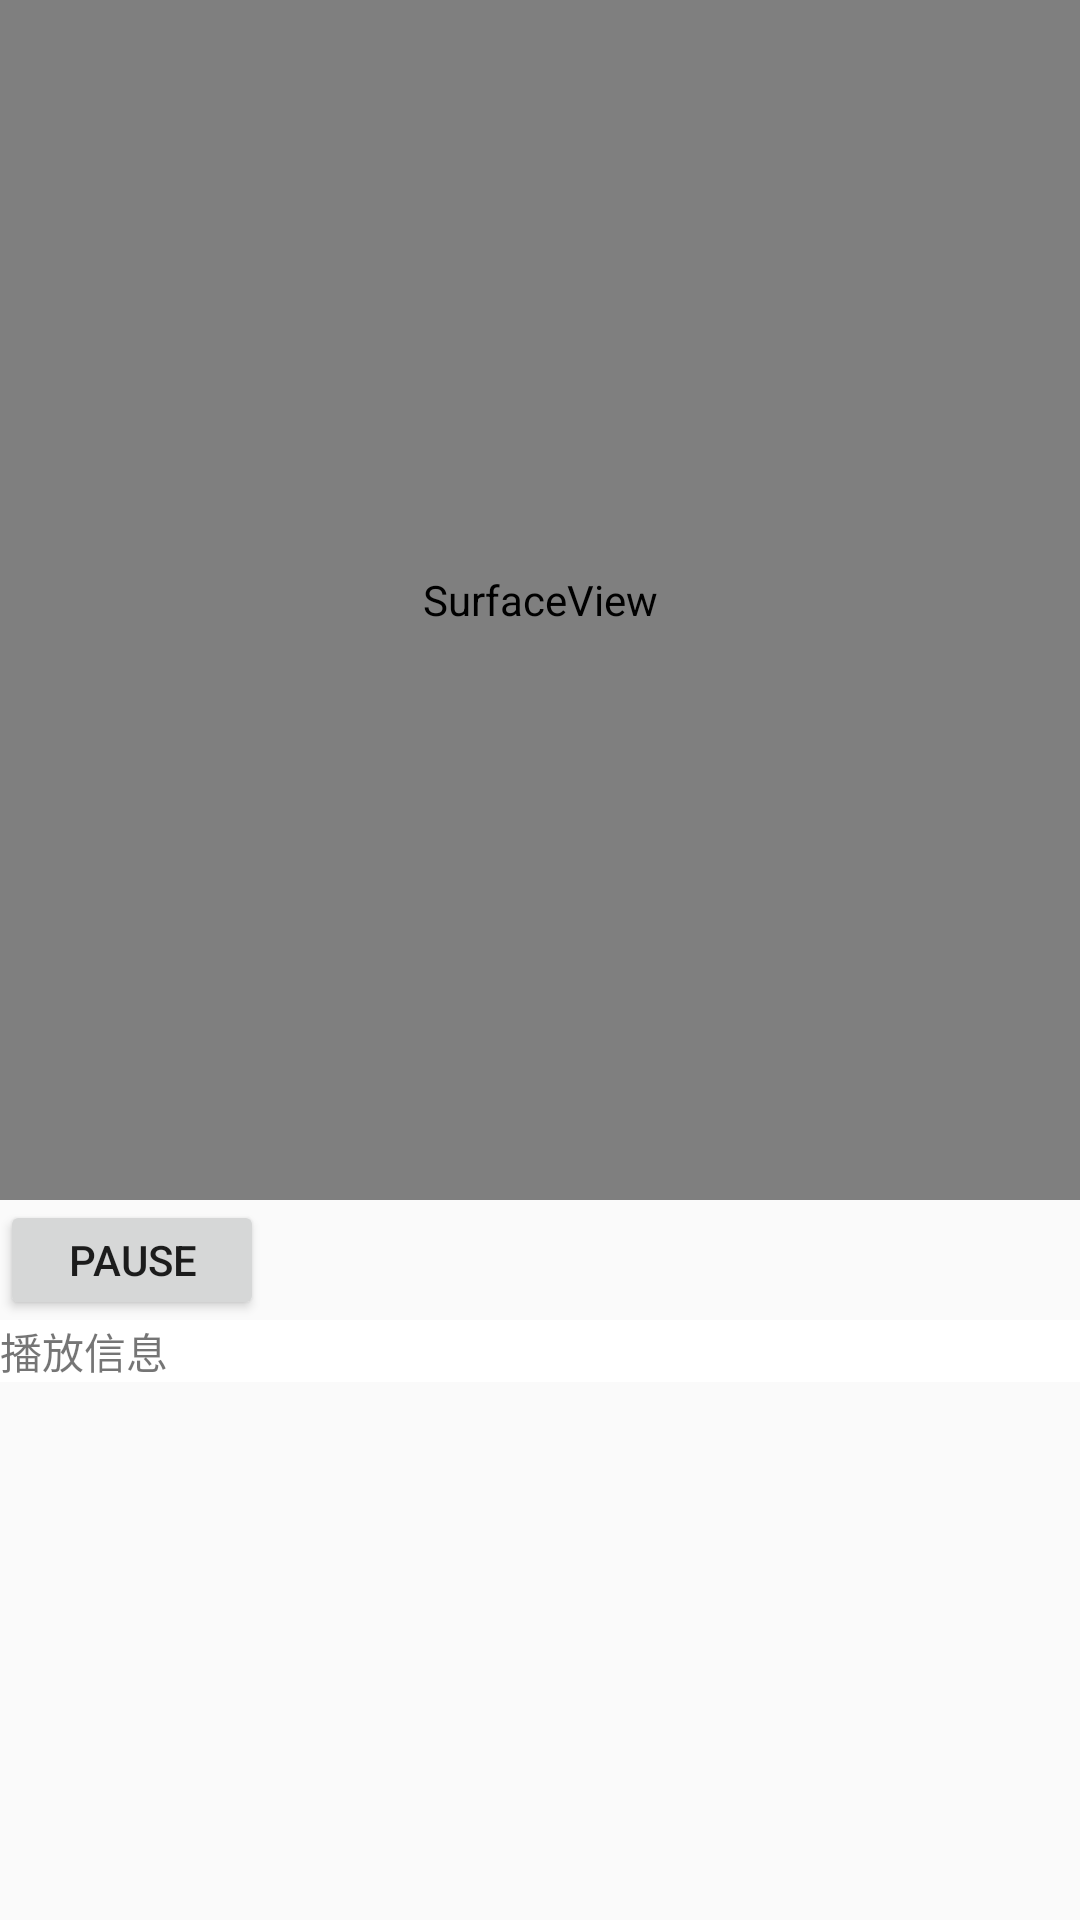

Here is an Android app screen rendered from its layout file. Give the layout XML and the strings, colors and styles it references.
<!-- AndroidManifest.xml: application theme AppTheme -->
<!-- res/layout/activity_simple_exo_player.xml -->
<?xml version="1.0" encoding="utf-8"?>
<LinearLayout
    xmlns:android="http://schemas.android.com/apk/res/android"
    xmlns:app="http://schemas.android.com/apk/res-auto"
    xmlns:tools="http://schemas.android.com/tools"
    android:id="@+id/activity_simple_exo_player"
    android:layout_width="match_parent"
    android:layout_height="match_parent"
    android:orientation="vertical"
    tools:context="com.wangw.samples.exoplayer.SimpleExoPlayerActivity">

    <SurfaceView
        android:id="@+id/surface_view"
        android:layout_width="match_parent"
        android:layout_height="0dp"
        android:layout_weight="2"/>

    <LinearLayout
        android:layout_width="match_parent"
        android:layout_height="40dp"
        android:orientation="horizontal">

        <Button
            android:id="@+id/btn_play"
            android:layout_width="wrap_content"
            android:layout_height="wrap_content"
            android:text="PAUSE"/>

    </LinearLayout>

    <ScrollView
        android:layout_width="match_parent"
        android:layout_height="0dp"
        android:layout_weight="1">
    <TextView
        android:id="@+id/tv_info"
        android:layout_width="match_parent"
        android:layout_height="match_parent"
        android:background="#FFFFFF"
        android:lineSpacingMultiplier="1.3"
        android:text="播放信息"/>
    </ScrollView>
</LinearLayout>
<!-- resources referenced by this layout -->
<resources>
  <style name="AppTheme" parent="Theme.AppCompat.Light.DarkActionBar">
          
          <item name="colorPrimary">@color/colorPrimary</item>
          <item name="colorPrimaryDark">@color/colorPrimaryDark</item>
          <item name="colorAccent">@color/colorAccent</item>
          <item name="android:listDivider">@drawable/divider</item>
      </style>
  <color name="colorPrimary">#3F51B5</color>
  <color name="colorPrimaryDark">#303F9F</color>
  <color name="colorAccent">#FF4081</color>
  <!-- drawable divider (drawable) -->
  <?xml version="1.0" encoding="utf-8"?>
  <shape xmlns:android="http://schemas.android.com/apk/res/android"
         android:shape="rectangle">
      <solid android:color="#FFFF00"/>
      <size android:height="10dp"/>
  </shape>
</resources>
